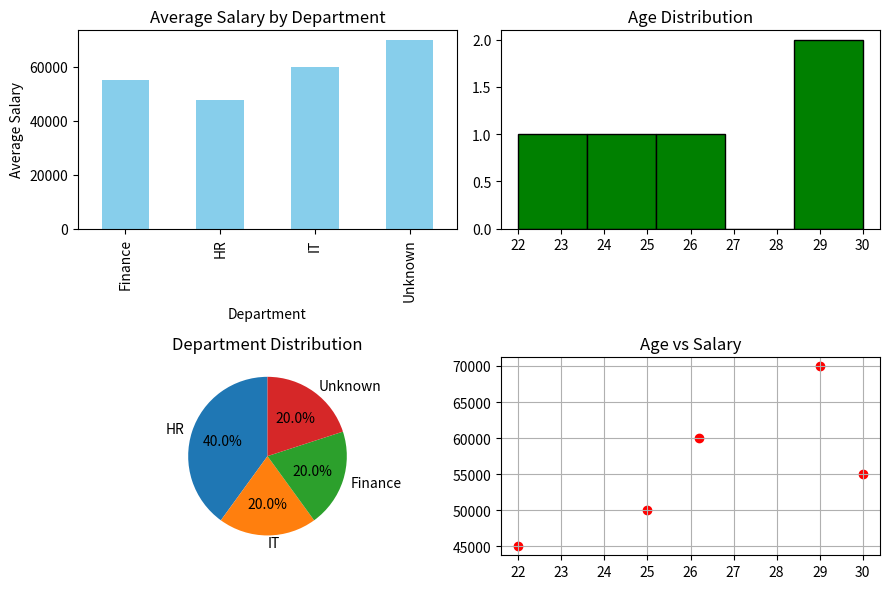

Here is the Python script that generated this plot:
import pandas as pd
import numpy as np
import matplotlib.pyplot as plt

data = {"Name": ["John", "Alice", "Bob", "David", "Emma", "John"],
        "Age": [25, np.nan, 30, 22, 29, 25],
        "Salary": [50000, 60000, np.nan, 45000, 70000, 50000],
        "Department": ["HR", "IT", "Finance", "HR", np.nan, "HR"]}
df = pd.DataFrame(data)
print(df)

# Data cleaning
print(df.isnull().sum())
df["Age"] = df["Age"].fillna(df["Age"].mean())
df["Salary"] = df["Salary"].fillna(df["Salary"].mean())
df["Department"] = df["Department"].fillna("Unknown")
df = df.drop_duplicates()
print(df)
print(df.dtypes)

# Visualization
fig, ax = plt.subplots(2, 2, figsize=(9, 6))
df.groupby("Department")["Salary"].mean().plot(kind="bar", color="skyblue", ax=ax[0, 0],
    title="Average Salary by Department", xlabel="Department", ylabel="Average Salary")
ax[0, 1].hist(df["Age"], bins=5, color="green", edgecolor="black")
ax[0, 1].set_title("Age Distribution")
dc = df["Department"].value_counts()
ax[1, 0].pie(dc, labels=dc.index, autopct="%1.1f%%", startangle=90)
ax[1, 0].set_title("Department Distribution")
ax[1, 1].scatter(df["Age"], df["Salary"], color="red")
ax[1, 1].set_title("Age vs Salary"); ax[1, 1].grid(True)
plt.tight_layout()
import os; os.makedirs("images", exist_ok=True)
plt.savefig("images/practical2_plots.png", dpi=110)
plt.show()
